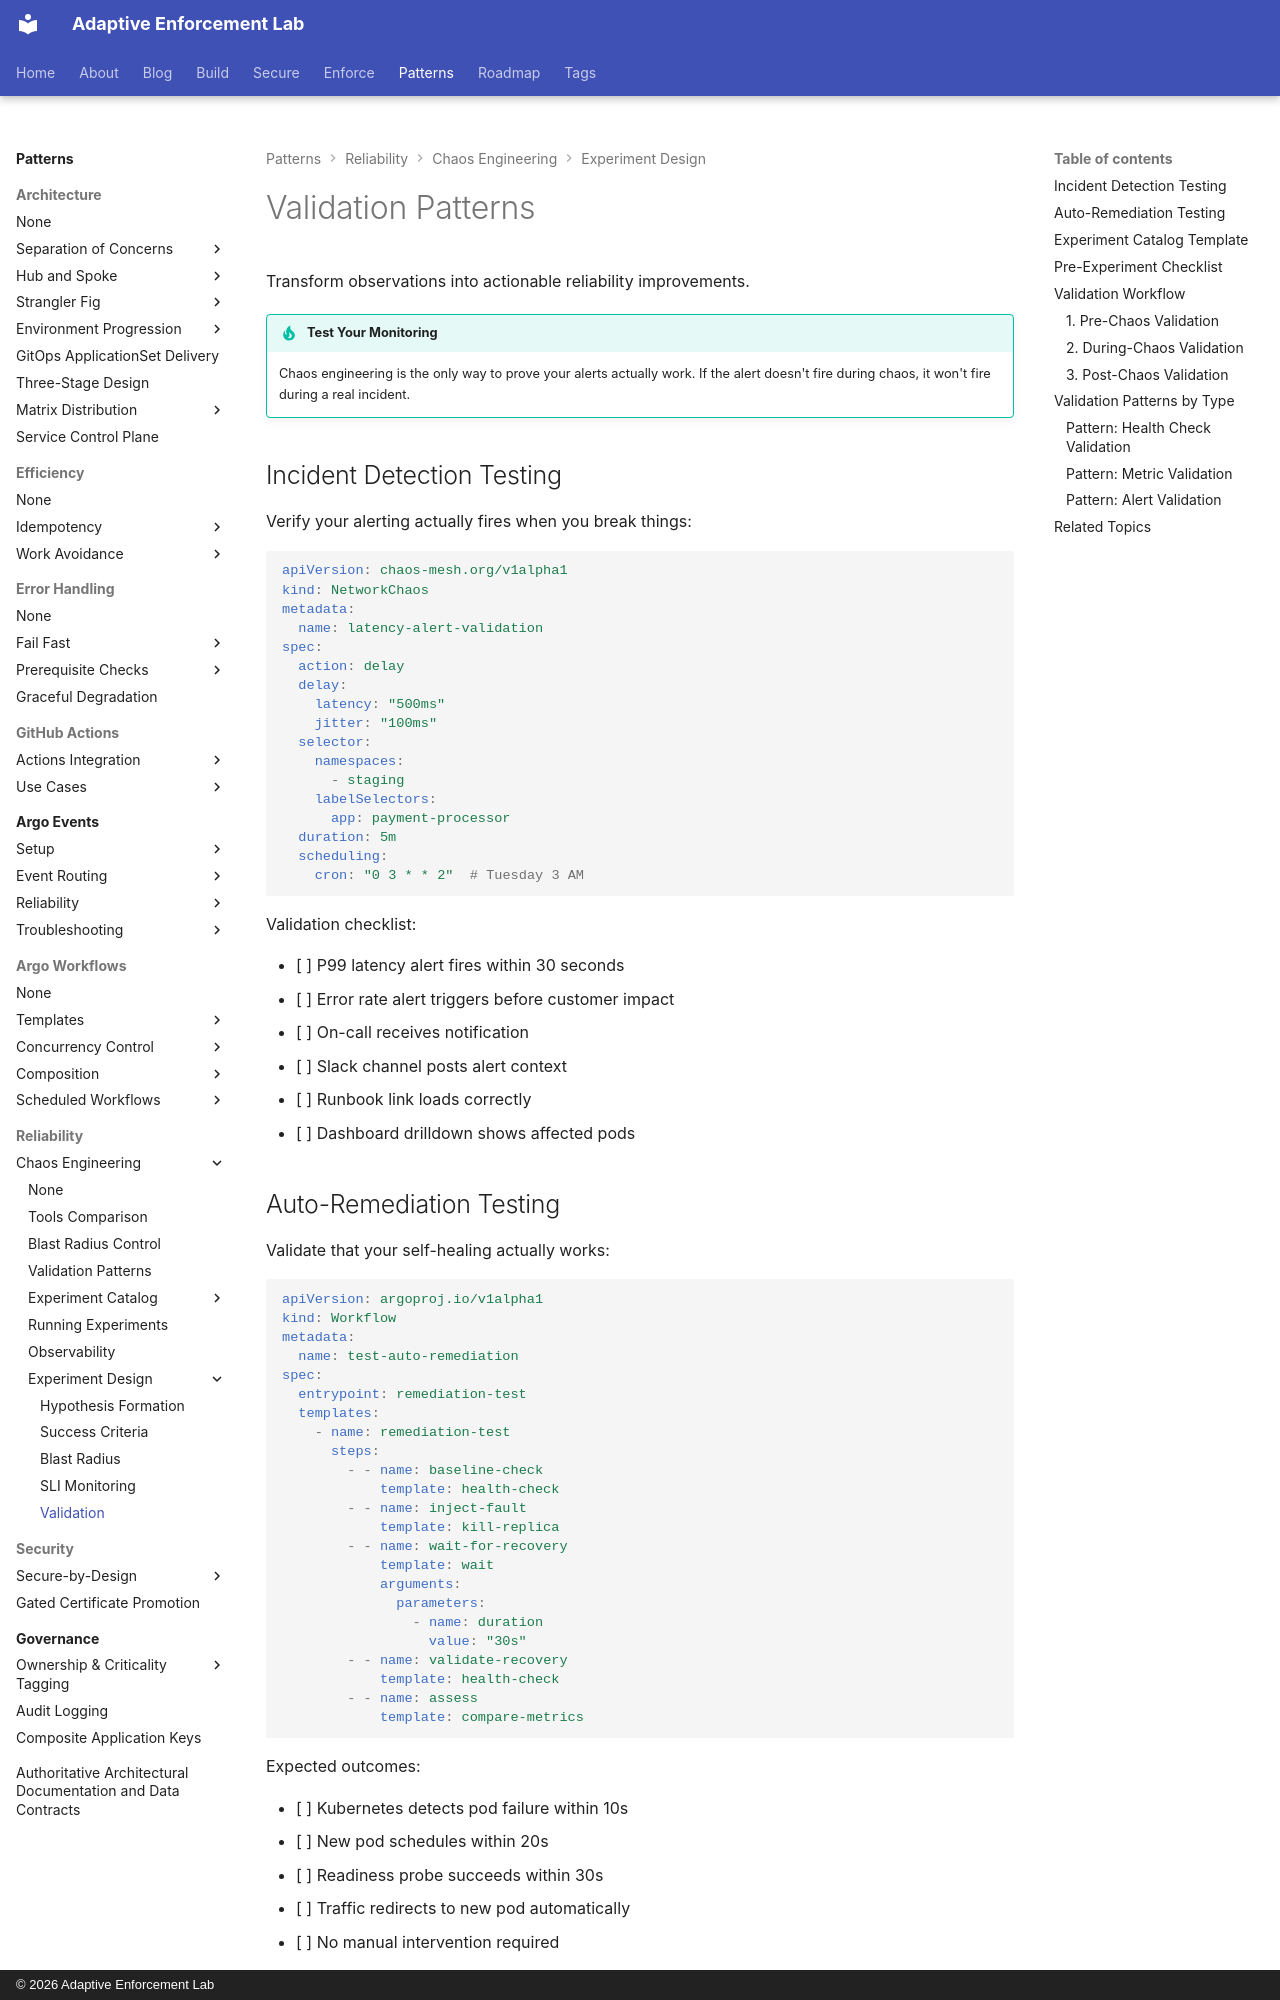

repository: adaptive-enforcement-lab/adaptive-enforcement-lab-com · page: patterns/reliability/chaos-engineering/experiment-design/validation/index.html · generator: mkdocs · copyright: © 2026 Adaptive Enforcement Lab

---
title: Validation Patterns
description: >-
  Validation patterns for chaos experiments. Incident detection testing, auto-remediation verification, experiment catalog template, and pre-experiment checklist.
tags:
  - chaos-engineering
  - validation
  - testing
  - runbooks
provenance: human
---
# Validation Patterns

Transform observations into actionable reliability improvements.

!!! tip "Test Your Monitoring"
    Chaos engineering is the only way to prove your alerts actually work. If the alert doesn't fire during chaos, it won't fire during a real incident.

## Incident Detection Testing

Verify your alerting actually fires when you break things:

```yaml
apiVersion: chaos-mesh.org/v1alpha1
kind: NetworkChaos
metadata:
  name: latency-alert-validation
spec:
  action: delay
  delay:
    latency: "500ms"
    jitter: "100ms"
  selector:
    namespaces:
      - staging
    labelSelectors:
      app: payment-processor
  duration: 5m
  scheduling:
    cron: "0 3 * * 2"  # Tuesday 3 AM
```

Validation checklist:

- [ ] P99 latency alert fires within 30 seconds
- [ ] Error rate alert triggers before customer impact
- [ ] On-call receives notification
- [ ] Slack channel posts alert context
- [ ] Runbook link loads correctly
- [ ] Dashboard drilldown shows affected pods

## Auto-Remediation Testing

Validate that your self-healing actually works:

```yaml
apiVersion: argoproj.io/v1alpha1
kind: Workflow
metadata:
  name: test-auto-remediation
spec:
  entrypoint: remediation-test
  templates:
    - name: remediation-test
      steps:
        - - name: baseline-check
            template: health-check
        - - name: inject-fault
            template: kill-replica
        - - name: wait-for-recovery
            template: wait
            arguments:
              parameters:
                - name: duration
                  value: "30s"
        - - name: validate-recovery
            template: health-check
        - - name: assess
            template: compare-metrics
```

Expected outcomes:

- [ ] Kubernetes detects pod failure within 10s
- [ ] New pod schedules within 20s
- [ ] Readiness probe succeeds within 30s
- [ ] Traffic redirects to new pod automatically
- [ ] No manual intervention required
